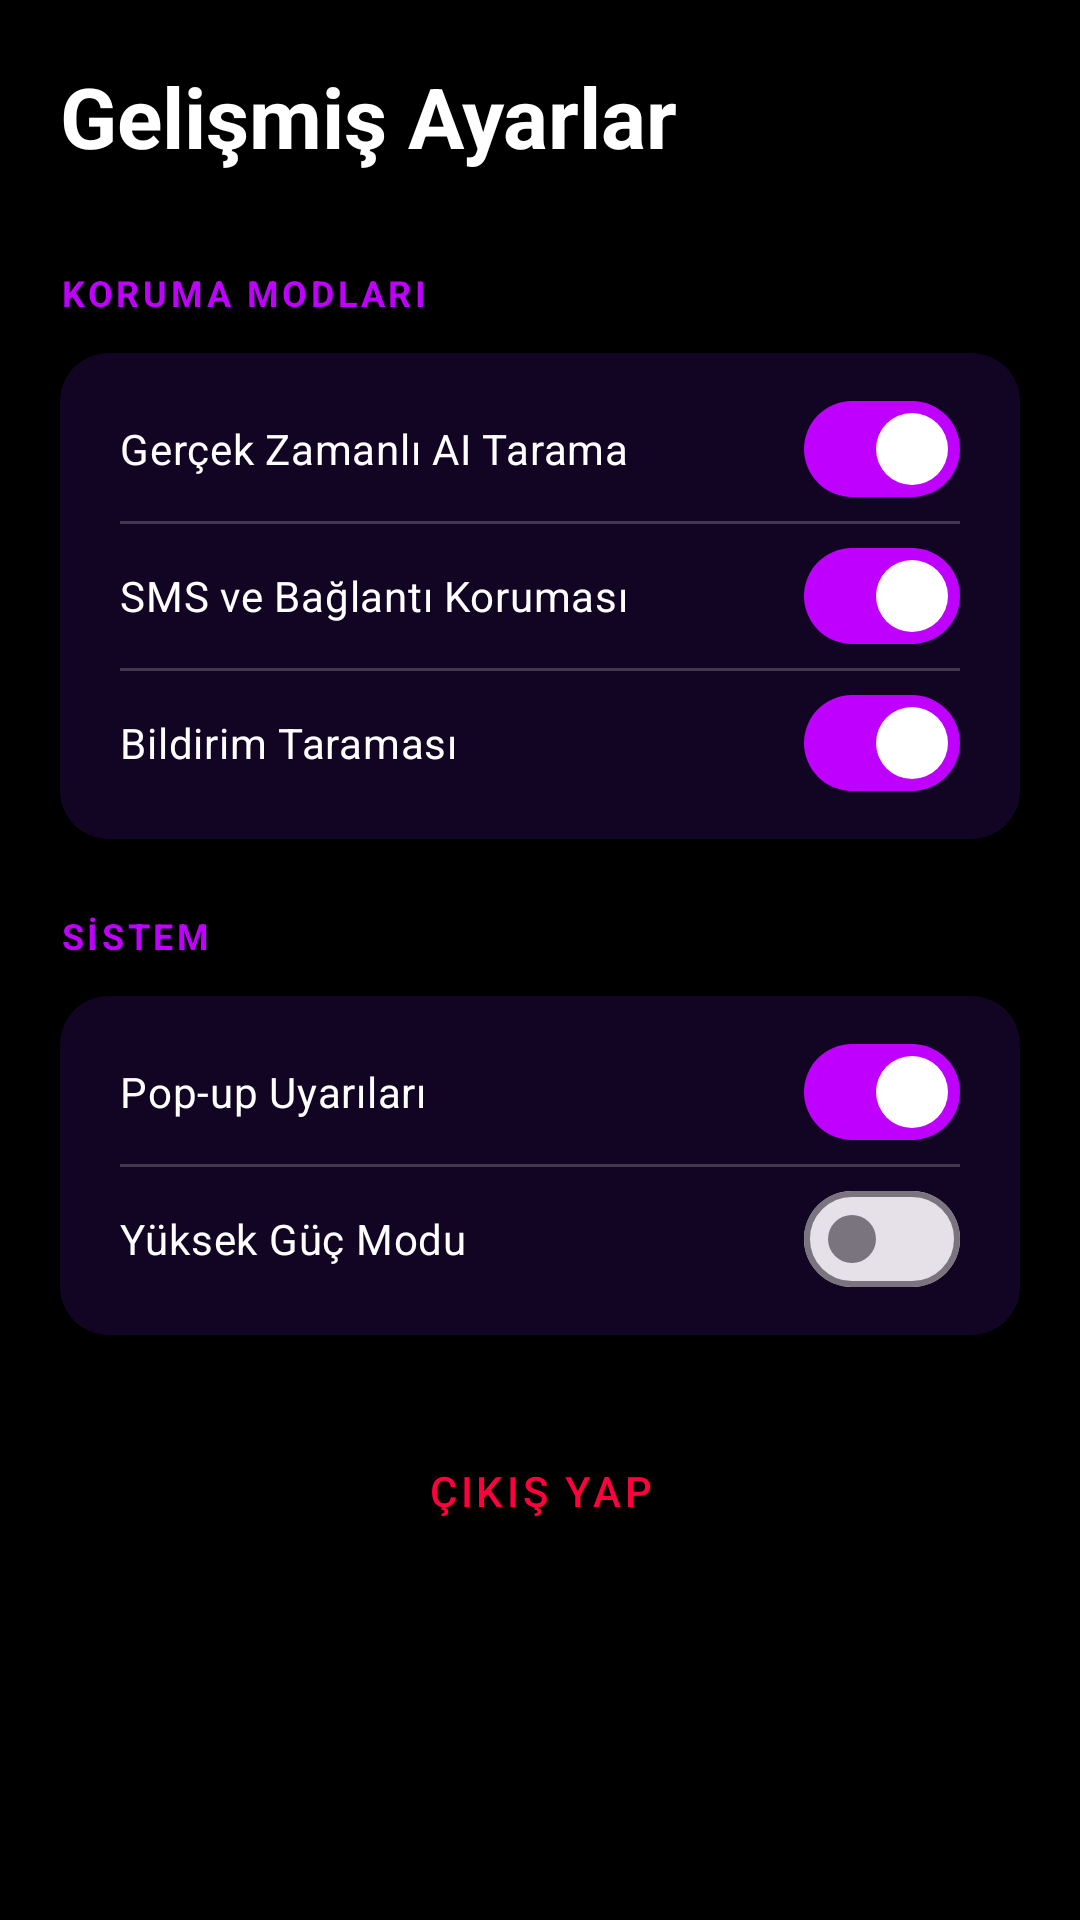

The Android layout XML behind this screen, and the referenced resources:
<!-- AndroidManifest.xml: application theme Theme.FunGuard -->
<!-- res/layout/fragment_settings.xml -->
<?xml version="1.0" encoding="utf-8"?>
<ScrollView xmlns:android="http://schemas.android.com/apk/res/android"
    xmlns:app="http://schemas.android.com/apk/res-auto"
    android:layout_width="match_parent"
    android:layout_height="match_parent"
    android:background="@color/black">

    <LinearLayout
        android:layout_width="match_parent"
        android:layout_height="wrap_content"
        android:orientation="vertical"
        android:padding="20dp">

        <TextView
            android:layout_width="wrap_content"
            android:layout_height="wrap_content"
            android:text="Gelişmiş Ayarlar"
            android:textColor="@color/white"
            android:textSize="28sp"
            android:textStyle="bold"
            android:layout_marginBottom="32dp" />

        
        <TextView
            android:layout_width="wrap_content"
            android:layout_height="wrap_content"
            android:text="KORUMA MODLARI"
            android:textColor="@color/neon_purple"
            android:textSize="12sp"
            android:textStyle="bold"
            android:letterSpacing="0.1"
            android:layout_marginBottom="12dp" />

        <androidx.cardview.widget.CardView
            android:layout_width="match_parent"
            android:layout_height="wrap_content"
            app:cardBackgroundColor="@color/dark_purple"
            app:cardCornerRadius="16dp"
            app:cardElevation="0dp"
            android:layout_marginBottom="24dp">

            <LinearLayout
                android:layout_width="match_parent"
                android:layout_height="wrap_content"
                android:orientation="vertical"
                android:padding="8dp">

                <com.google.android.material.materialswitch.MaterialSwitch
                    android:id="@+id/switch_realtime"
                    android:layout_width="match_parent"
                    android:layout_height="wrap_content"
                    android:text="Gerçek Zamanlı AI Tarama"
                    android:textColor="@color/white"
                    android:checked="true"
                    android:padding="12dp" />

                <View android:layout_width="match_parent" android:layout_height="1dp" android:background="#33FFFFFF" android:layout_marginHorizontal="12dp" />

                <com.google.android.material.materialswitch.MaterialSwitch
                    android:layout_width="match_parent"
                    android:layout_height="wrap_content"
                    android:text="SMS ve Bağlantı Koruması"
                    android:textColor="@color/white"
                    android:checked="true"
                    android:padding="12dp" />

                <View android:layout_width="match_parent" android:layout_height="1dp" android:background="#33FFFFFF" android:layout_marginHorizontal="12dp" />

                <com.google.android.material.materialswitch.MaterialSwitch
                    android:layout_width="match_parent"
                    android:layout_height="wrap_content"
                    android:text="Bildirim Taraması"
                    android:textColor="@color/white"
                    android:checked="true"
                    android:padding="12dp" />
            </LinearLayout>
        </androidx.cardview.widget.CardView>

        
        <TextView
            android:layout_width="wrap_content"
            android:layout_height="wrap_content"
            android:text="SİSTEM"
            android:textColor="@color/neon_purple"
            android:textSize="12sp"
            android:textStyle="bold"
            android:letterSpacing="0.1"
            android:layout_marginBottom="12dp" />

        <androidx.cardview.widget.CardView
            android:layout_width="match_parent"
            android:layout_height="wrap_content"
            app:cardBackgroundColor="@color/dark_purple"
            app:cardCornerRadius="16dp"
            app:cardElevation="0dp"
            android:layout_marginBottom="24dp">

            <LinearLayout
                android:layout_width="match_parent"
                android:layout_height="wrap_content"
                android:orientation="vertical"
                android:padding="8dp">

                <com.google.android.material.materialswitch.MaterialSwitch
                    android:id="@+id/switch_overlay"
                    android:layout_width="match_parent"
                    android:layout_height="wrap_content"
                    android:text="Pop-up Uyarıları"
                    android:textColor="@color/white"
                    android:checked="true"
                    android:padding="12dp" />

                <View android:layout_width="match_parent" android:layout_height="1dp" android:background="#33FFFFFF" android:layout_marginHorizontal="12dp" />

                <com.google.android.material.materialswitch.MaterialSwitch
                    android:layout_width="match_parent"
                    android:layout_height="wrap_content"
                    android:text="Yüksek Güç Modu"
                    android:textColor="@color/white"
                    android:padding="12dp" />
            </LinearLayout>
        </androidx.cardview.widget.CardView>

        <com.google.android.material.button.MaterialButton
            android:id="@+id/btn_logout"
            android:layout_width="match_parent"
            android:layout_height="56dp"
            android:text="Çıkış Yap"
            android:textColor="@color/red_warning"
            style="@style/Widget.MaterialComponents.Button.TextButton"
            app:rippleColor="@color/red_warning" />

    </LinearLayout>
</ScrollView>
<!-- resources referenced by this layout -->
<resources>
  <color name="black">#000000</color>
  <color name="dark_purple">#120524</color>
  <color name="neon_purple">#BF00FF</color>
  <color name="red_warning">#FF003C</color>
  <color name="white">#FFFFFF</color>
  <style name="Theme.FunGuard" parent="Theme.Material3.DayNight.NoActionBar">
          
          <item name="colorPrimary">@color/neon_purple</item>
          <item name="colorOnPrimary">@color/white</item>
          
          <item name="colorSecondary">@color/deep_purple</item>
          <item name="colorOnSecondary">@color/white</item>
          
          <item name="android:statusBarColor">@color/black</item>
          <item name="android:windowBackground">@color/black</item>
      </style>
  <color name="deep_purple">#1F0B3D</color>
</resources>
